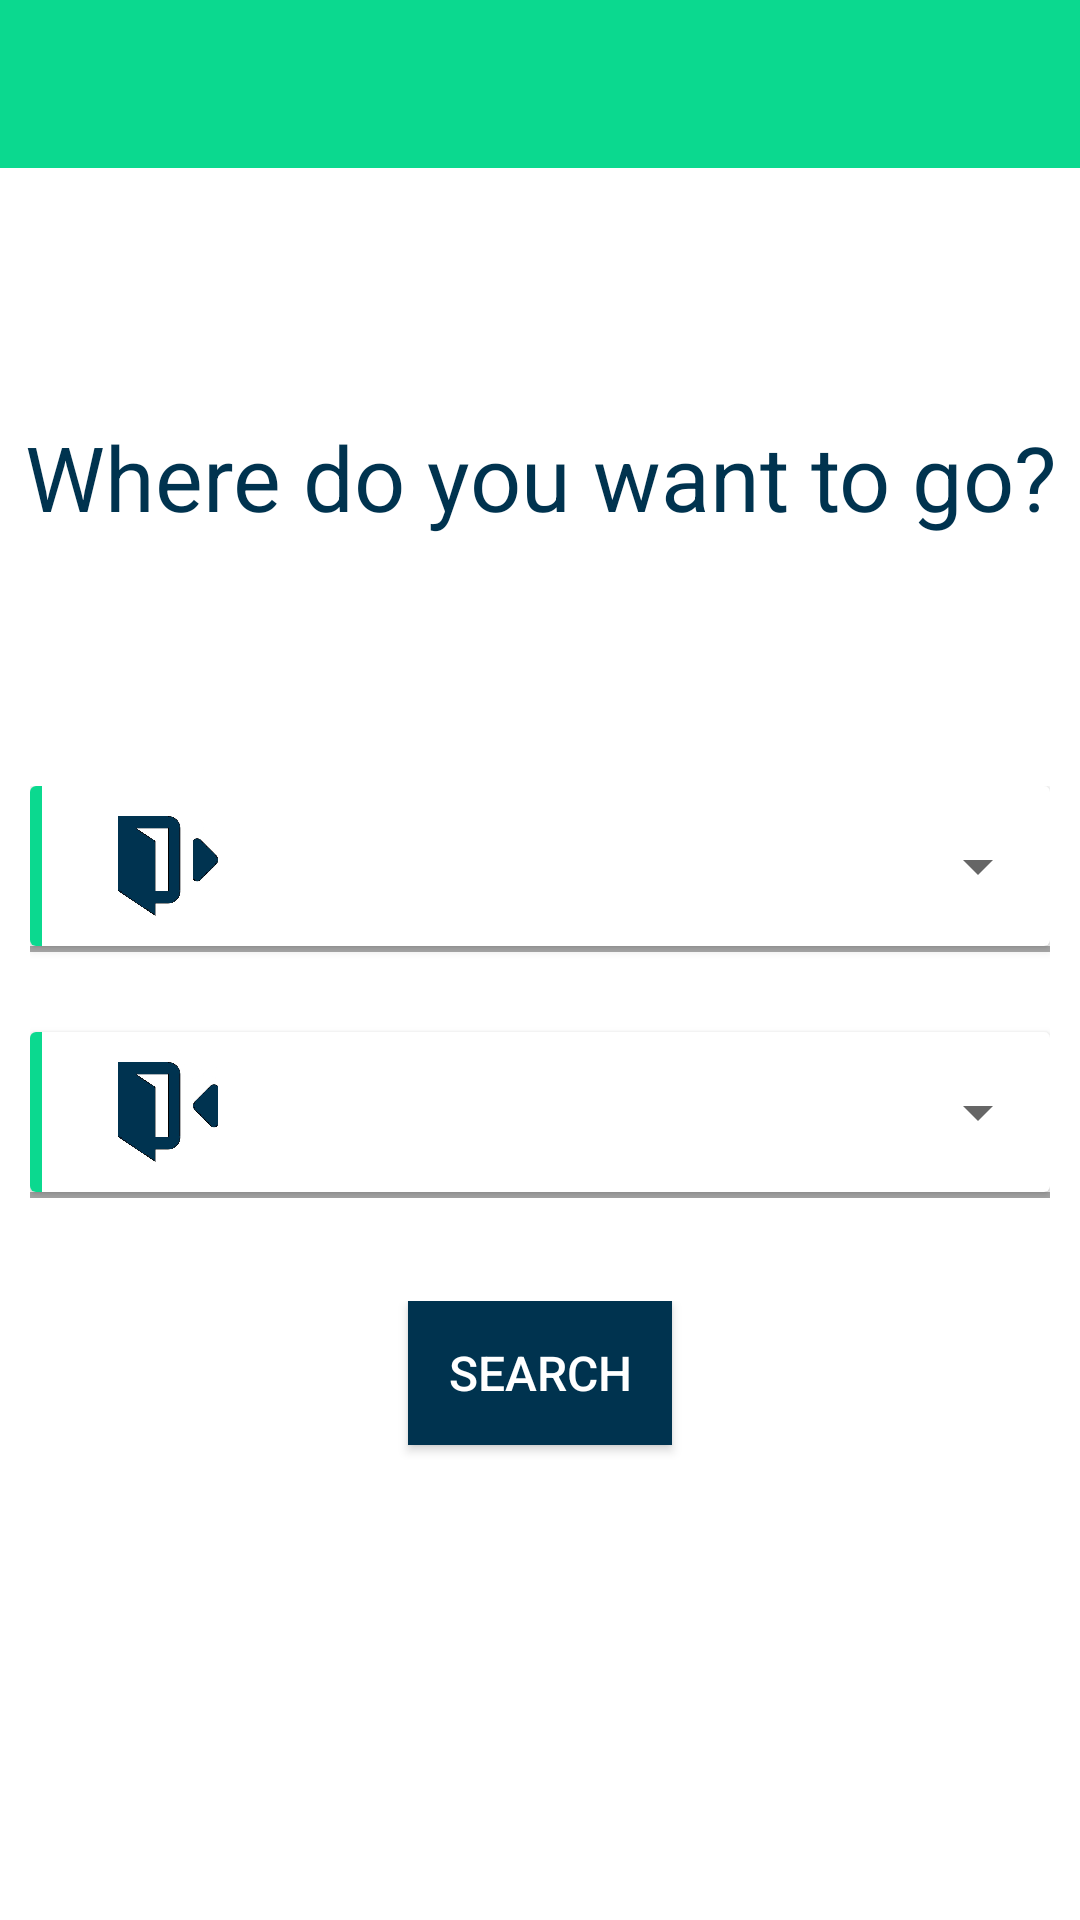

Android layout source for this screen:
<!-- AndroidManifest.xml: application theme Theme.AppCompat.Light.NoActionBar -->
<!-- res/layout/activity_search.xml -->
<?xml version="1.0" encoding="utf-8"?>
<LinearLayout
    xmlns:android="http://schemas.android.com/apk/res/android" android:layout_width="match_parent"
    xmlns:app="http://schemas.android.com/apk/res-auto"
    xmlns:tools="http://schemas.android.com/tools"
    android:layout_height="match_parent"
    android:orientation="vertical"
    tools:context=".Controller.SearchActivity">

    <android.support.v7.widget.Toolbar
        android:layout_width="match_parent"
        android:layout_height="wrap_content"
        android:background="@color/soloGreen"
        android:id="@+id/toolbar" />

    <LinearLayout
        android:layout_width="match_parent"
        android:layout_height="match_parent"
        android:orientation="vertical"
        android:background="@color/soloWhite">

        <TextView
            android:id="@+id/titleSearchPage"
            android:layout_width="wrap_content"
            android:layout_height="0dp"
            android:layout_weight="3"
            android:layout_gravity="center"
            android:gravity="center"
            android:text="@string/search"
            android:textSize="30dp"
            android:textColor="@color/soloBlue"/>

        <LinearLayout
            android:id="@+id/gridLayout"
            android:layout_width="match_parent"
            android:layout_height="0dp"
            android:layout_weight="2"
            android:layout_marginHorizontal="10dp"
            android:orientation="vertical">

            <android.support.v7.widget.CardView
                android:layout_width="match_parent"
                android:layout_height="0dp"
                android:layout_weight="1"
                android:background="@color/soloWhite">

            <LinearLayout
                android:layout_width="match_parent"
                android:layout_height="match_parent"
                android:orientation="horizontal">

                <FrameLayout
                    android:layout_width="4dp"
                    android:layout_height="match_parent"
                    android:background="@color/soloGreen" />

                    <ImageView
                        android:id="@+id/imgViewFrom1"
                        android:layout_width="0dp"
                        android:layout_height="match_parent"
                        android:layout_weight="1"
                        android:gravity="center_vertical"
                        android:padding="10dp"
                        android:textSize="18dp"
                        android:paddingTop="5dp"
                        android:src="@drawable/from"/>

                    <Spinner
                        android:id="@+id/searchFromSpinner"
                        android:layout_width="0dp"
                        android:layout_height="match_parent"
                        android:layout_weight="3"
                        android:textColor="@color/soloBlue"/>

            </LinearLayout>
            </android.support.v7.widget.CardView>

            <View
                android:layout_width="match_parent"
                android:layout_height="2dp"
                android:background="@android:color/darker_gray" />

            <View
                android:layout_width="match_parent"
                android:layout_height="0dp"
                android:layout_weight="0.5"/>

            <android.support.v7.widget.CardView
                android:layout_width="match_parent"
                android:layout_height="0dp"
                android:layout_weight="1"
                android:background="@color/soloWhite">

            <LinearLayout
                android:layout_width="match_parent"
                android:layout_height="match_parent"
                android:orientation="horizontal">

                <FrameLayout
                    android:layout_width="4dp"
                    android:layout_height="match_parent"
                    android:background="@color/soloGreen" />

                <ImageView
                    android:id="@+id/textView4"
                    android:layout_width="0dp"
                    android:layout_height="match_parent"
                    android:layout_weight="1"
                    android:gravity="center_vertical"
                    android:padding="10dp"
                    android:textSize="18dp"
                    android:src="@drawable/to"/>

                <Spinner
                    android:id="@+id/searchToSpinner"
                    android:layout_width="0dp"
                    android:layout_height="match_parent"
                    android:layout_column="1"
                    android:layout_row="1"
                    android:layout_weight="3"
                    android:textColor="@color/soloBlue"/>

            </LinearLayout>
            </android.support.v7.widget.CardView>

            <View
                android:layout_width="match_parent"
                android:layout_height="2dp"
                android:background="@android:color/darker_gray" />

        </LinearLayout>
        <View
            android:layout_width="match_parent"
            android:layout_height="0dp"
            android:layout_weight="0.5"/>

        <LinearLayout
            android:layout_width="match_parent"
            android:layout_height="0dp"
            android:layout_weight="3"
            android:gravity="center">

            <Button
                android:id="@+id/searchButton"
                android:layout_width="wrap_content"
                android:layout_height="wrap_content"
                android:layout_gravity="center_horizontal"
                android:background="@color/soloBlue"
                android:textColor="@color/soloWhite"
                android:text="Search"
                android:textSize="16dp" />

        </LinearLayout>
    </LinearLayout>

</LinearLayout>
<!-- resources referenced by this layout -->
<resources>
  <color name="soloBlue">#00334F</color>
  <color name="soloGreen">#0BD98F</color>
  <color name="soloWhite">#FFFFFF</color>
  <!-- drawable from: png bitmap (drawable, 69819 bytes) -->
  <!-- drawable to: png bitmap (drawable, 70939 bytes) -->
  <string name="search">Where do you want to go?</string>
</resources>
